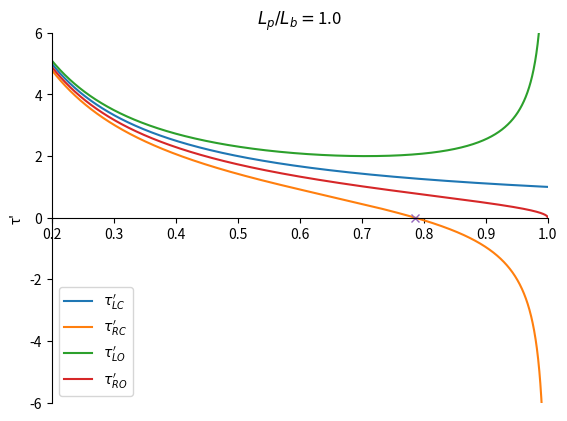

This figure's Python source:
import matplotlib.pyplot as plt
import numpy as np
L_pole = 1
L_barn = 1
# define relative speed
x = np.linspace(0.2, 1, 2000)


def t_lc_dash(beta_p):
    return L_pole/beta_p


def t_rc_dash(beta_p):
    g_p = 1/(np.sqrt(1-beta_p*beta_p))
    return L_pole/beta_p - beta_p*g_p*L_barn


def t_lo_dash(beta_p):
    g_p = 1/(np.sqrt(1-beta_p*beta_p))
    return g_p*L_barn/beta_p


def t_ro_dash(beta_p):
    g_p = 1/(np.sqrt(1-beta_p*beta_p))
    return L_barn/(beta_p*g_p)


fig, ax = plt.subplots()
ax.plot(x, t_lc_dash(x), label=r"$\tau_{LC}'$")
ax.plot(x, t_rc_dash(x), label=r"$\tau_{RC}'$")
ax.plot(x, t_lo_dash(x), label=r"$\tau_{LO}'$")
ax.plot(x, t_ro_dash(x), label=r"$\tau_{RO}'$")

if L_pole < L_barn:
    beta_1 = np.sqrt(1 - (L_pole/L_barn)**2)
    print(f"\u03C4_RO = \u03C4_LC when \u03B2ₚ = {beta_1}")
    ax.plot(beta_1, t_ro_dash(beta_1), marker='x')

beta_2 = np.sqrt((L_pole*np.sqrt(4*L_barn**2 + L_pole**2)-L_pole**2)/2)/L_barn
print(f"\u03C4_RC = 0 when \u03B2ₚ = {beta_2}")
ax.plot(beta_2, 0, marker='x')

plt.title(r"$L_p/L_b=$"+f"{round(L_pole/L_barn,3)}")
# Place x axis at zero
ax.spines['bottom'].set_position('zero')
# Remove right line of graph
ax.spines['right'].set_color('none')
# Remove top line of graph
ax.spines['top'].set_color('none')
plt.xlim(0.2, 1)
plt.ylim(-6, 6)
plt.ylabel("\u03C4\'")
plt.legend()
plt.savefig("S_Dash_Time_Diagram.png", dpi=1000,
            bbox_inches='tight', pad_inches=0.0)
plt.savefig("S_Dash_Time_Diagram.pdf",
            bbox_inches='tight', pad_inches=0.0)
plt.show()
